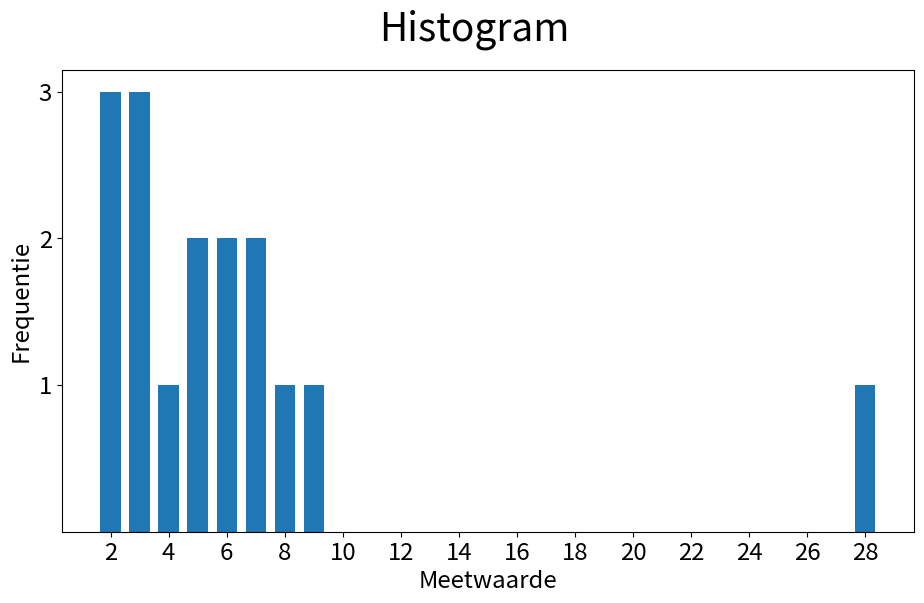

This figure's Python source: (Note: this script raises an exception after producing the figure.)
import numpy as np
import matplotlib.pyplot as plt
import matplotlib.pylab as pylab
import scipy.stats as stats

params = {'axes.labelsize': 'xx-large',
          'xtick.labelsize': 'xx-large',
          'ytick.labelsize': 'xx-large'}
 
pylab.rcParams.update(params)

fsize, fdpi = (11,6), 150
imgdir = "../pic/"

S = np.array([8, 5, 6, 3, 6, 4, 3, 2, 7, 29, 7, 9, 2, 3, 5, 2])

fig, ax = plt.subplots(figsize=fsize, dpi=fdpi)
plt.hist(S, bins=(max(S)-min(S)), rwidth=.7, align='left')

plt.xlabel("Meetwaarde")
plt.xticks([2,4,6,8,10,12,14,16,18,20,22,24,26,28])

plt.ylabel("Frequentie")
ytick_list = np.array([1,2,3])
plt.yticks(ytick_list)

fig.suptitle("Histogram", fontsize=28)

plt.savefig(imgdir + "discrete_verdeling.png")
plt.show()

fig, ax = plt.subplots(figsize=fsize, dpi=fdpi)
plt.hist(S, bins=(max(S)-min(S)), rwidth=.7, align='left')

plt.xlabel("Meetwaarde")
plt.xticks(np.array([2,4,6,8,10,12,14,16,18,20,22,24,26,28]))

plt.ylabel("Relatieve frequentie")
ytick_list = np.array([1,2,3])
ytick_list_freq = (ytick_list/len(S)*100).astype(str) + np.char.array(['%','%','%'])
plt.yticks(ytick_list, ytick_list_freq)

fig.suptitle("Histogram", fontsize=28)

plt.savefig(imgdir + "frequentie_verdeling.png")
plt.show()

# Schets de verdeling 
mu, sigma = 0, 1

# grafiekgebied
x = np.linspace(-3.5*sigma, 3.5*sigma, 1000)
nv = stats.norm(loc=mu, scale=sigma)   
y = nv.pdf(x)

fig = plt.figure(figsize=fsize, dpi=fdpi)
ax = fig.gca()
plt.plot(x,y, linewidth=3)


# Assen aanpassen
ax.spines["top"].set_visible(False)
ax.spines["right"].set_visible(False)
ax.spines["left"].set_visible(False)
ax.spines['bottom'].set_position('zero') 
ax.get_yaxis().set_visible(False)

ax.set_xticks([-3*sigma, -2*sigma, -sigma, mu, sigma, 2*sigma, 3*sigma])
ax.set_xticklabels(["$-3\sigma$", "$-2\sigma$", "$-\sigma$", "$\mu$", "$+\sigma$", "$+2\sigma$", "$+3\sigma$"])
plt.yticks([])
plt.grid()

plt.savefig(imgdir + "normaalverdeling.png")

# Formule van de verdeling
mu, sigma = 0, 1
nv = stats.norm(loc=mu, scale=sigma)

x = np.linspace(mu-3.5*sigma, mu+3.5*sigma, 100)
y = nv.pdf(x)

# Creeer figuur
fig, ax = plt.subplots(figsize=fsize, dpi=fdpi)
ax.set_ylim(-.4*nv.pdf(mu), 1.1*nv.pdf(mu))

# Waarden op x-as plaatsen 
ax.set_xticks(np.arange(mu-3*sigma, mu+4*sigma, sigma))

# Assen aanpassen
ax.spines["top"].set_visible(False)
ax.spines["right"].set_visible(False)
ax.spines["left"].set_visible(False)
ax.spines['bottom'].set_position('zero') 
ax.get_yaxis().set_visible(False)

# Grid toevoegen
ax.grid()

# Titel toevoegen
fig.suptitle("Standaardnormaalverdeling ($\mu = " + str(mu) + "$ en $\sigma = " + str(sigma) + "$)", fontsize=28)

ax.plot(x, y, linewidth=3)

# Opslaan in bestand
plt.savefig(imgdir + "normaalverdeling_standaard.png")

perc = 90
lgrens_perc = (1-perc/100)/2
lgrens = round(nv.ppf(lgrens_perc), 2)
rgrens_perc = 1-(1-perc/100)/2
rgrens = round(nv.ppf(rgrens_perc), 2)
#print(str(perc) + "% van de waardes ligt tussen de " + str(lgrens) + " en de " + str(rgrens) + " standaardafwijkingen")

# Schets de verdeling 
mu, sigma = 0, 1

# grafiekgebied
x = np.linspace(-3.5*sigma, 3.5*sigma, 1000)
nv = stats.norm(loc=mu, scale=sigma)   
y = nv.pdf(x)

fig = plt.figure(figsize=fsize, dpi=fdpi)
ax = fig.gca()
plt.plot(x,y, linewidth=3)

plt.fill_between(x, y, where=(y > nv.pdf(nv.ppf(lgrens_perc))))


# Assen aanpassen
ax.spines["top"].set_visible(False)
ax.spines["right"].set_visible(False)
ax.spines["left"].set_visible(False)
ax.spines['bottom'].set_position('zero') 
ax.get_yaxis().set_visible(False)

ax.set_xticks([lgrens*sigma, rgrens*sigma])
ax.set_xticklabels(["$a$", "$b$"])
plt.yticks([])
plt.grid()
ax.text(0, 0.15,"$P(a < X < b)$", fontsize=32, color='white', horizontalalignment='center', verticalalignment='center')

plt.savefig(imgdir + "normaalverdeling_kans.png")


perc = 95
lgrens_perc = (1-perc/100)/2
lgrens = round(nv.ppf(lgrens_perc), 2)
rgrens_perc = 1-(1-perc/100)/2
rgrens = round(nv.ppf(rgrens_perc), 2)
#print(str(perc) + "% van de waardes ligt tussen de " + str(lgrens) + " en de " + str(rgrens) + " standaardafwijkingen")

# Schets de verdeling 
mu, sigma = 0, 1

# grafiekgebied
x = np.linspace(-3.5*sigma, 3.5*sigma, 1000)
nv = stats.norm(loc=mu, scale=sigma)   
y = nv.pdf(x)

fig = plt.figure(figsize=fsize, dpi=fdpi)
ax = fig.gca()
plt.plot(x,y, linewidth=3)

plt.fill_between(x, y, where=(y > nv.pdf(nv.ppf(lgrens_perc))))


# Assen aanpassen
ax.spines["top"].set_visible(False)
ax.spines["right"].set_visible(False)
ax.spines["left"].set_visible(False)
ax.spines['bottom'].set_position('zero') 
ax.get_yaxis().set_visible(False)

ax.set_xticks([-3*sigma, -2*sigma, lgrens*sigma, -sigma, mu, sigma, rgrens*sigma, 2*sigma, 3*sigma])
ax.set_xticklabels(["$-3\sigma$", "$-2\sigma$", "\n" + str(lgrens) + "$\sigma$", "$-\sigma$", "$\mu$", "$+\sigma$", "\n+" + str(rgrens) + "$\sigma$", "$+2\sigma$", "$+3\sigma$"])
plt.yticks([])
plt.grid()
ax.text(0, 0.15, str(perc)+"%", fontsize=32, color='white', horizontalalignment='center', verticalalignment='center')
fig.suptitle(str(perc) + "% van de waardes ligt tussen " + str(lgrens) + "$\sigma$ en +" + str(rgrens) + "$\sigma$", fontsize=28)

plt.savefig(imgdir + "normaalverdeling_" + str(perc) + ".png")


nv.ppf(.95)

perc = 95
rgrens = round(nv.ppf(perc/100), 2)
#print(str(perc) + "% van de waardes ligt tussen de " + str(lgrens) + " en de " + str(rgrens) + " standaardafwijkingen")

# Schets de verdeling 
mu, sigma = 0, 1

# grafiekgebied
x = np.linspace(-3.5*sigma, 3.5*sigma, 1000)
nv = stats.norm(loc=mu, scale=sigma)   
y = nv.pdf(x)

fig = plt.figure(figsize=fsize, dpi=fdpi)
ax = fig.gca()
plt.plot(x,y, linewidth=3)

plt.fill_between(x, y, where=(x < nv.ppf(perc/100)))


# Assen aanpassen
ax.spines["top"].set_visible(False)
ax.spines["right"].set_visible(False)
ax.spines["left"].set_visible(False)
ax.spines['bottom'].set_position('zero') 
ax.get_yaxis().set_visible(False)

ax.set_xticks([-3*sigma, -2*sigma, -sigma, mu, sigma, rgrens*sigma, 2*sigma, 3*sigma])
ax.set_xticklabels(["$-3\sigma$", "$-2\sigma$", "$-\sigma$", "$\mu$", "$+\sigma$", "\n+" + str(rgrens) + "$\sigma$", "$+2\sigma$", "$+3\sigma$"])
plt.yticks([])
plt.grid()
ax.text(0, 0.15, str(perc)+"%", fontsize=32, color='white', horizontalalignment='center', verticalalignment='center')
fig.suptitle(str(perc) + "% van de waardes ligt links van +" + str(rgrens) + "$\sigma$", fontsize=28)

plt.savefig(imgdir + "normaalverdeling_rzijdig_" + str(perc) + ".png")


# gemiddelde en standaarddeviatie
mu, sigma = 100, 15

# 100.000 meetwaarden, normaal verdeeld 
y = mu + sigma * np.random.randn(100000)

# omzetten naar een verdeling van 50 'bins'
hist, bins = np.histogram(y, bins=50)
width = 0.9 * (bins[1] - bins[0])
center = (bins[:-1] + bins[1:]) / 2

# opbouwen grafiek
plt.figure(figsize=(12,6), dpi=80)

plt.bar(center, hist, align='center', width=width)
plt.show()

# Normale verdeling - wiskundige formule

# gemiddelde en standaarddeviatie
mu, sigma = 100, 15
x = np.linspace(40,160,100)

# wiskundige formule
y = np.exp( (-1*(x-mu)**2)/(2*sigma**2))/(sigma*np.sqrt(2*np.pi))

plt.figure(figsize=(12,6), dpi=80)
plt.plot(x,y,linewidth=3)
plt.show()

# Normale verdeling - scipy.stats functies

# gemiddelde en standaarddeviatie
mu, sigma = 100, 15
x = np.linspace(40,160,100)

# scipy.stats functies
nv = stats.norm(loc=mu, scale=sigma)
y = nv.pdf(x)

plt.figure(figsize=(12,6), dpi=80)
plt.plot(x,y,linewidth=3)
plt.show()

# Normale verdeling - scipy.stats formules 

x = np.linspace(-5,5,100)

nv1 = stats.norm(loc=0, scale=np.sqrt(.2))
nv2 = stats.norm(loc=0, scale=np.sqrt(1.))
nv3 = stats.norm(loc=0, scale=np.sqrt(5.))
nv4 = stats.norm(loc=2, scale=np.sqrt(0.5))

y1 = nv1.pdf(x)
y2 = nv2.pdf(x)
y3 = nv3.pdf(x)
y4 = nv4.pdf(x)

fig, ax = plt.subplots(figsize=fsize, dpi=fdpi)

ax.plot(x, y1, linewidth=3, label='$\mu = 0, \sigma^2 = 0.2$')
ax.plot(x, y2, linewidth=3, label='$\mu = 0, \sigma^2 = 1.0$')
ax.plot(x, y3, linewidth=3, label='$\mu = 0, \sigma^2 = 5.0$')
ax.plot(x, y4, linewidth=3, label='$\mu = 2, \sigma^2 = 0.5$')

ax.get_yaxis().set_visible(False)

ax.grid()
ax.legend(fontsize=20)

plt.savefig(imgdir + "normaalverdeling_vglk.png")


# Formule van de verdeling
mu, sigma = 100, 15
nv = stats.norm(loc=mu, scale=sigma)

x = np.linspace(mu-3.5*sigma, mu+3.5*sigma, 100)
y = nv.pdf(x)

# Creeer figuur
fig, ax = plt.subplots(figsize=fsize, dpi=fdpi)
ax.set_ylim(-.4*nv.pdf(mu), 1.1*nv.pdf(mu))

# Waarden op x-as plaatsen 
ax.set_xticks(np.arange(mu-3*sigma, mu+4*sigma, sigma))

#ax.set_xticklabels(["$\mu-3\sigma$", "$\mu-2\sigma$", "$\mu-\sigma$", "$\mu$", "$\mu+\sigma$", "$\mu+2\sigma$", "$\mu+3\sigma$"])
#ax.set_xticklabels(["$\mu-3\sigma$ \n 99.73%", "$\mu-2\sigma$ \n 95.45%", "$\mu-\sigma$ \n 68.27%", "$\mu$", "$\mu+\sigma$", "$\mu+2\sigma$", "$\mu+3\sigma$"])

# Assen aanpassen
ax.spines["top"].set_visible(False)
ax.spines["right"].set_visible(False)
ax.spines["left"].set_visible(False)
ax.spines['bottom'].set_position('zero') 
ax.get_yaxis().set_visible(False)

# Grid toevoegen
ax.grid()

# Titel toevoegen
fig.suptitle("IQ ($\mu = " + str(mu) + "$ en $\sigma = " + str(sigma) + "$)", fontsize=28)

ax.plot(x, y, linewidth=3, color='red')

# Opslaan in bestand
plt.savefig(imgdir + "normaalverdeling_iq.png")

# Normale verdeling - bananen

mu, sigma = 50, 7.5

# scipy.stats functies
banaanverdeling = stats.norm(loc=mu,scale=sigma)

# x tussen mu - 3 * sd en mu + 3 * sd
x = np.linspace(mu-3*sigma, mu+3*sigma, 100)
y = banaanverdeling.pdf(x)

plt.figure(figsize=(12,6), dpi=80)

plt.plot(x,y)
# set x-ticks
plt.xticks(np.linspace(mu-3*sigma,mu+3*sigma,7))

plt.show()

# Geef een miljoen punten verdeeld volgens deze normaalverdeling
points = banaanverdeling.rvs(size=1000000)

# Histogram van de punten
fig, ax = plt.subplots(figsize=fsize, dpi=fdpi)
hist, bins = np.histogram(points, bins=50)
width = 0.7 * (bins[1] - bins[0])
center = (bins[:-1] + bins[1:]) / 2
plt.xticks(np.linspace(mu-3*sigma,mu+3*sigma,7))  #, ('$\mu-3\sigma$', '$\mu-2\sigma$', '$\mu-\sigma$', '$\mu$', '$\mu+\sigma$', '$\mu+2\sigma$','$\mu+3\sigma$'))
plt.bar(center, hist, align='center', width=width)
plt.show()

# Histogram met Seaborn
import seaborn as sns

fig, ax = plt.subplots(figsize=fsize, dpi=fdpi)
sns.distplot(points)
plt.xticks(np.linspace(mu-3*sigma,mu+3*sigma,7)) #, ('$\mu-3\sigma$', '$\mu-2\sigma$', '$\mu-\sigma$', '$\mu$', '$\mu+\sigma$', '$\mu+2\sigma$','$\mu+3\sigma$'))

plt.show()

print("{:.1f}% van de bananen weegt minder dan 40g.".format(banaanverdeling.cdf(40)*100))
print("{:.1f}% van de banenen weegt meer dan 65g.".format(100-banaanverdeling.cdf(65)*100))
print("{:.1f}% van de banenen weegt meer dan 65g.".format(banaanverdeling.sf(65)*100))
print("{:.1f}% van de bananen weegt tussen de 40 en de 65g.\n".format((banaanverdeling.cdf(65)-banaanverdeling.cdf(40))*100))

print("De lichtste kwart van de bananen zijn lichter dan {:.1f}g.".format(banaanverdeling.ppf(.25)))
print("De zwaarste kwart van de bananen zijn zwaarder dan {:.1f}g.".format(banaanverdeling.isf(.25)))
print("De middelste tiende van de banenen weegt tussen de {:.1f}g en de {:.1f}g.".format(banaanverdeling.ppf(.45),banaanverdeling.isf(.45)))
